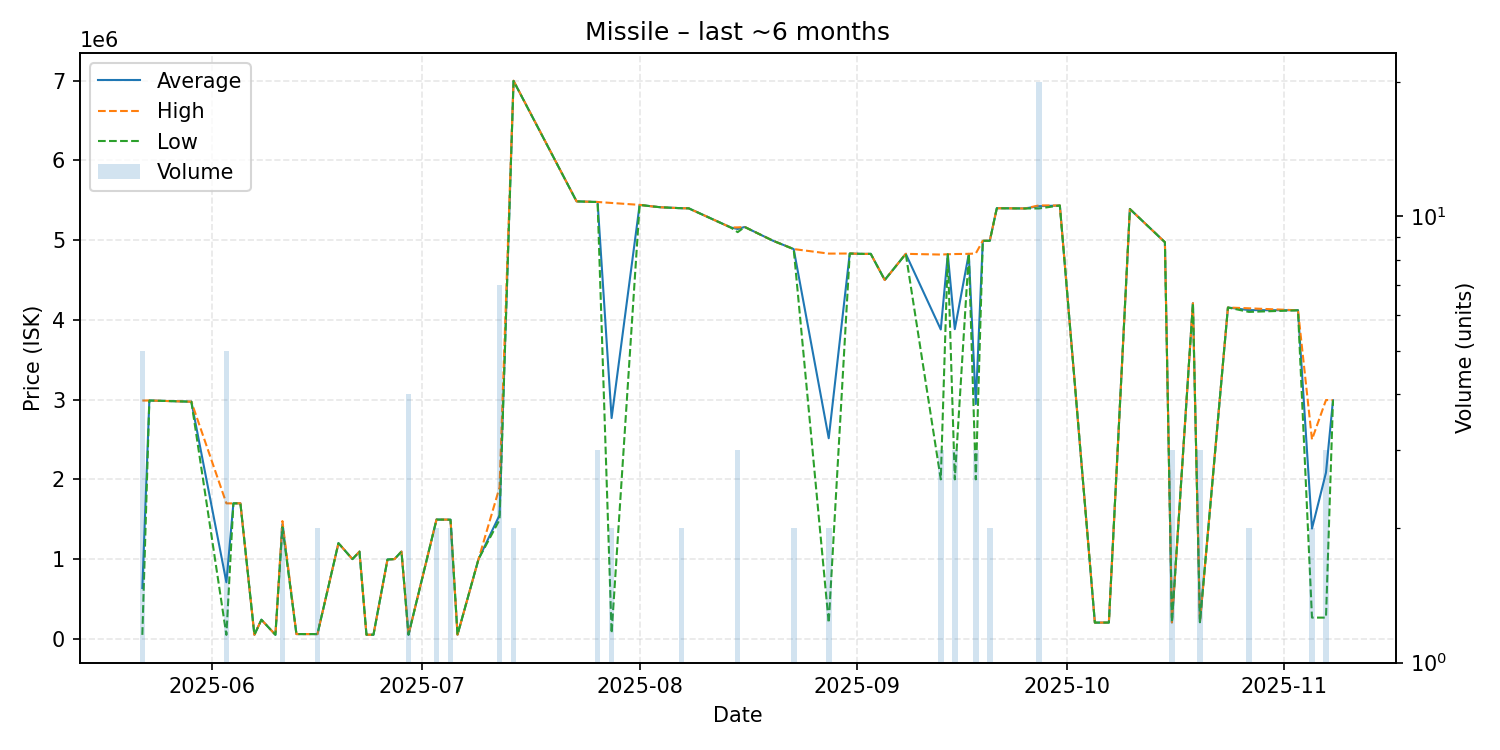

The data file committed next to this chart (first rows):
date, average, highest, lowest, order_count, volume
2025-05-22, 637600, 2988000, 50000, 3, 5
2025-05-23, 2989000, 2989000, 2989000, 1, 1
2025-05-29, 2974000, 2974000, 2974000, 1, 1
2025-06-03, 709618, 1699000, 50030, 3, 5
2025-06-04, 1699000, 1699000, 1699000, 1, 1
2025-06-05, 1700000, 1700000, 1700000, 1, 1
2025-06-07, 51000, 51000, 51000, 1, 1
2025-06-08, 240000, 240000, 240000, 1, 1
2025-06-10, 51000, 51000, 51000, 1, 1
2025-06-11, 1438500, 1477000, 1400000, 2, 2
2025-06-13, 60000, 60000, 60000, 1, 1
2025-06-16, 60000, 60000, 60000, 2, 2
2025-06-19, 1200000, 1200000, 1200000, 1, 1
2025-06-21, 1000000, 1000000, 1000000, 1, 1
2025-06-22, 1094000, 1094000, 1094000, 1, 1
2025-06-23, 52000, 52000, 52000, 1, 1
2025-06-24, 52000, 52000, 52000, 1, 1
2025-06-26, 995000, 995000, 995000, 1, 1
2025-06-27, 1000000, 1000000, 1000000, 1, 1
2025-06-28, 1095000, 1095000, 1095000, 1, 1
2025-06-29, 52012, 52020, 52010, 3, 4
2025-07-03, 1496000, 1496000, 1496000, 2, 2
2025-07-05, 1494500, 1495000, 1494000, 2, 2
2025-07-06, 52010, 52010, 52010, 1, 1
2025-07-09, 1000000, 1000000, 1000000, 1, 1
2025-07-12, 1551857, 1900000, 1493000, 6, 7
2025-07-14, 6997500, 6999000, 6996000, 2, 2
2025-07-23, 5486000, 5486000, 5486000, 1, 1
2025-07-26, 5478000, 5478500, 5477500, 3, 3
2025-07-28, 2768545, 5466000, 71090, 2, 2
2025-08-01, 5442000, 5442000, 5442000, 1, 1
2025-08-03, 5421000, 5421000, 5421000, 1, 1
2025-08-04, 5412000, 5412000, 5412000, 1, 1
2025-08-07, 5400000, 5400000, 5400000, 2, 2
2025-08-08, 5399000, 5399000, 5399000, 1, 1
2025-08-14, 5159000, 5159000, 5159000, 1, 1
2025-08-15, 5139667, 5159500, 5100000, 3, 3
2025-08-16, 5165000, 5165000, 5165000, 1, 1
2025-08-20, 4994000, 4994000, 4994000, 1, 1
2025-08-23, 4887500, 4888000, 4887000, 2, 2
2025-08-28, 2515750, 4831000, 200500, 2, 2
2025-08-31, 4832000, 4832000, 4832000, 1, 1
2025-09-02, 4827000, 4827000, 4827000, 1, 1
2025-09-03, 4828000, 4828000, 4828000, 1, 1
2025-09-05, 4500000, 4500000, 4500000, 1, 1
2025-09-08, 4828000, 4828000, 4828000, 1, 1
2025-09-13, 3879333, 4819000, 2000000, 3, 3
2025-09-14, 4823000, 4823000, 4823000, 1, 1
2025-09-15, 3883667, 4825500, 2000000, 3, 3
2025-09-17, 4828000, 4828000, 4828000, 1, 1
2025-09-18, 2944333, 4833000, 2000000, 2, 3
2025-09-19, 4991000, 4991000, 4991000, 1, 1
2025-09-20, 4993000, 4994000, 4992000, 2, 2
2025-09-21, 5400000, 5400000, 5400000, 1, 1
2025-09-25, 5397000, 5397000, 5397000, 1, 1
2025-09-27, 5425100, 5435000, 5397000, 4, 20
2025-09-30, 5434000, 5434000, 5434000, 1, 1
2025-10-05, 203900, 203900, 203900, 1, 1
2025-10-07, 204100, 204100, 204100, 1, 1
2025-10-10, 5390000, 5390000, 5390000, 1, 1
... 10 more rows
